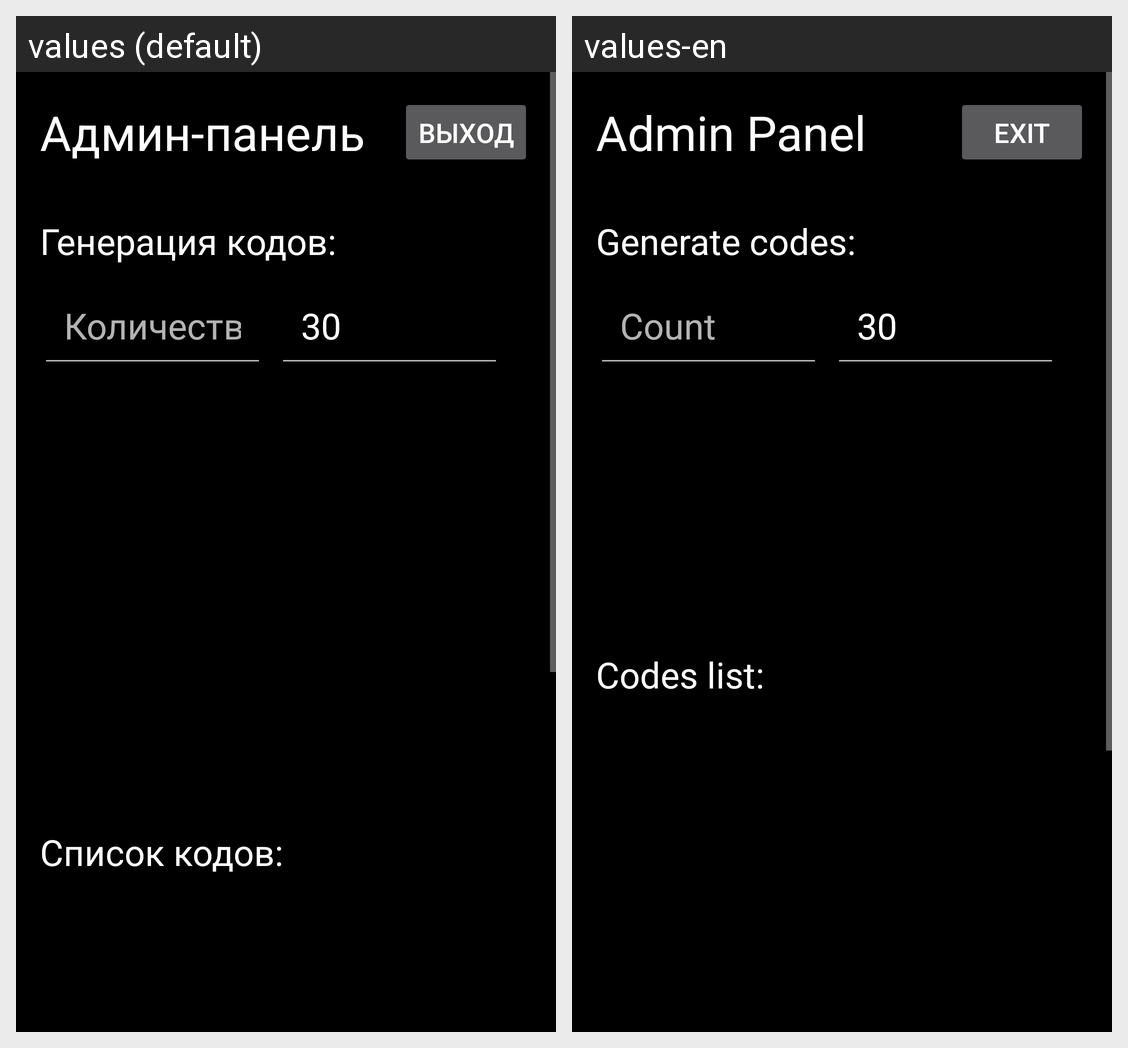

For this localized Android screen grid, give each drawn string resource with its value in every locale shown.
Android screen res/layout/activity_admin.xml rendered under 2 locales, left to right: values (default), values-en. Device: Nexus 5 (rendered at 1080×1920; each locale shown at half size, 540×960, under a caption strip naming it); theme Theme.KidLock.
Strings drawn on this screen, with the default value and each locale's value (text and hints the layout hard-codes, and strings that could not be matched under every locale, appear in the picture but are not listed):

admin_panel
  values: Админ-панель
  values-en: Admin Panel

exit
  values: Выход
  values-en: Exit

generate_codes_label
  values: Генерация кодов:
  values-en: Generate codes:

code_count_hint
  values: Количество
  values-en: Count

codes_list_label
  values: Список кодов:
  values-en: Codes list:
